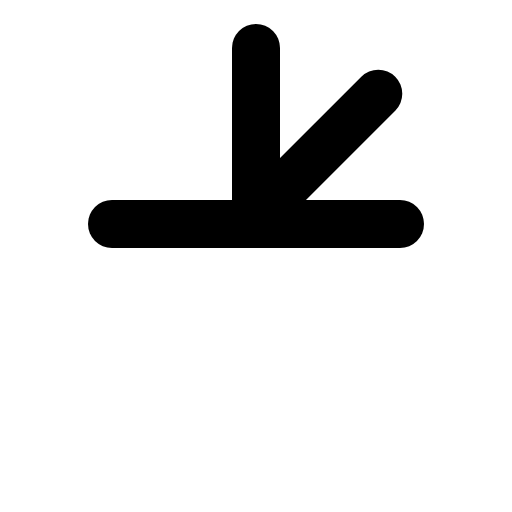
t = 0.00 s
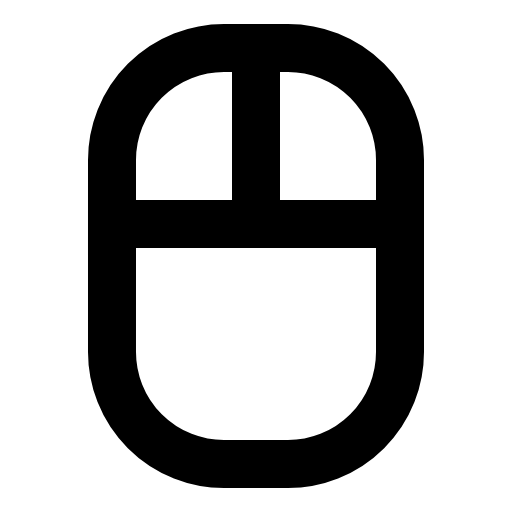
t = 0.90 s
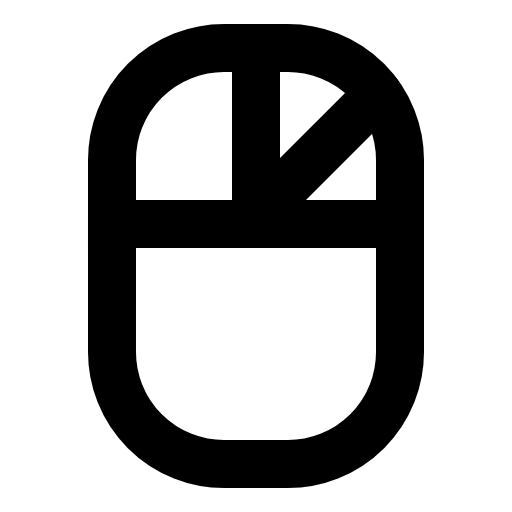
t = 1.28 s
t = 2.03 s: frame unchanged from t = 1.28 s, image omitted
t = 2.78 s: frame unchanged from t = 1.28 s, image omitted
t = 3.15 s: frame unchanged from t = 1.28 s, image omitted

The animated SVG that drew these frames (rendered in a browser with its animation timeline set to each time). Animation: 1 CSS @keyframes rule; one cycle of 3.90 s, repeats indefinitely.

<svg xmlns="http://www.w3.org/2000/svg" viewBox="0 0 256 256">
  <style>
    .draw-line {
      stroke-dasharray: 2000;
      stroke-dashoffset: 0;
    }
    svg:hover .draw-line {
      animation: phosphor-draw-in 3s ease-in-out infinite alternate;
    }
    @keyframes phosphor-draw-in {
      0%   { stroke-dashoffset: 2000; }
      50%  { stroke-dashoffset: 0; }
      100% { stroke-dashoffset: 0; }
    }
  </style><rect width="256" height="256" fill="none"/><rect x="56" y="24" width="144" height="208" rx="56" fill="none" stroke="currentColor" stroke-linecap="round" stroke-linejoin="round" stroke-width="24" class="draw-line" pathLength="1" style="animation-delay: 0s"/><line x1="128" y1="112" x2="128" y2="24" fill="none" stroke="currentColor" stroke-linecap="round" stroke-linejoin="round" stroke-width="24" class="draw-line" pathLength="1" style="animation-delay: 0.3s"/><line x1="56" y1="112" x2="200" y2="112" fill="none" stroke="currentColor" stroke-linecap="round" stroke-linejoin="round" stroke-width="24" class="draw-line" pathLength="1" style="animation-delay: 0.6s"/><line x1="189.14" y1="46.86" x2="128" y2="108" fill="none" stroke="currentColor" stroke-linecap="round" stroke-linejoin="round" stroke-width="24" class="draw-line" pathLength="1" style="animation-delay: 0.9s"/></svg>
